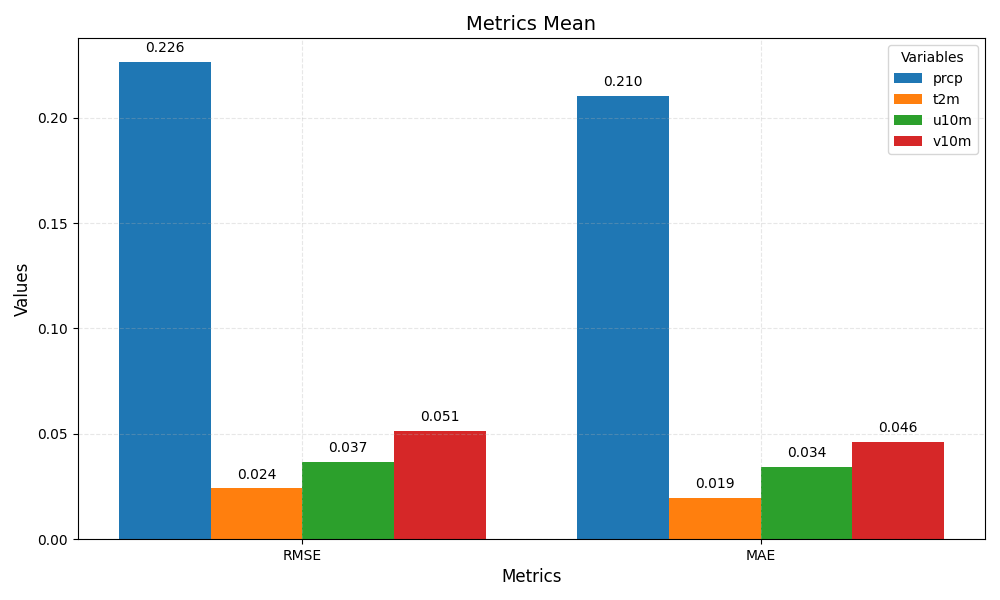

The table this chart was drawn from, first rows:
metric	prcp	t2m	u10m	v10m
RMSE	0.226	0.024	0.037	0.051
MAE	0.210	0.019	0.034	0.046
